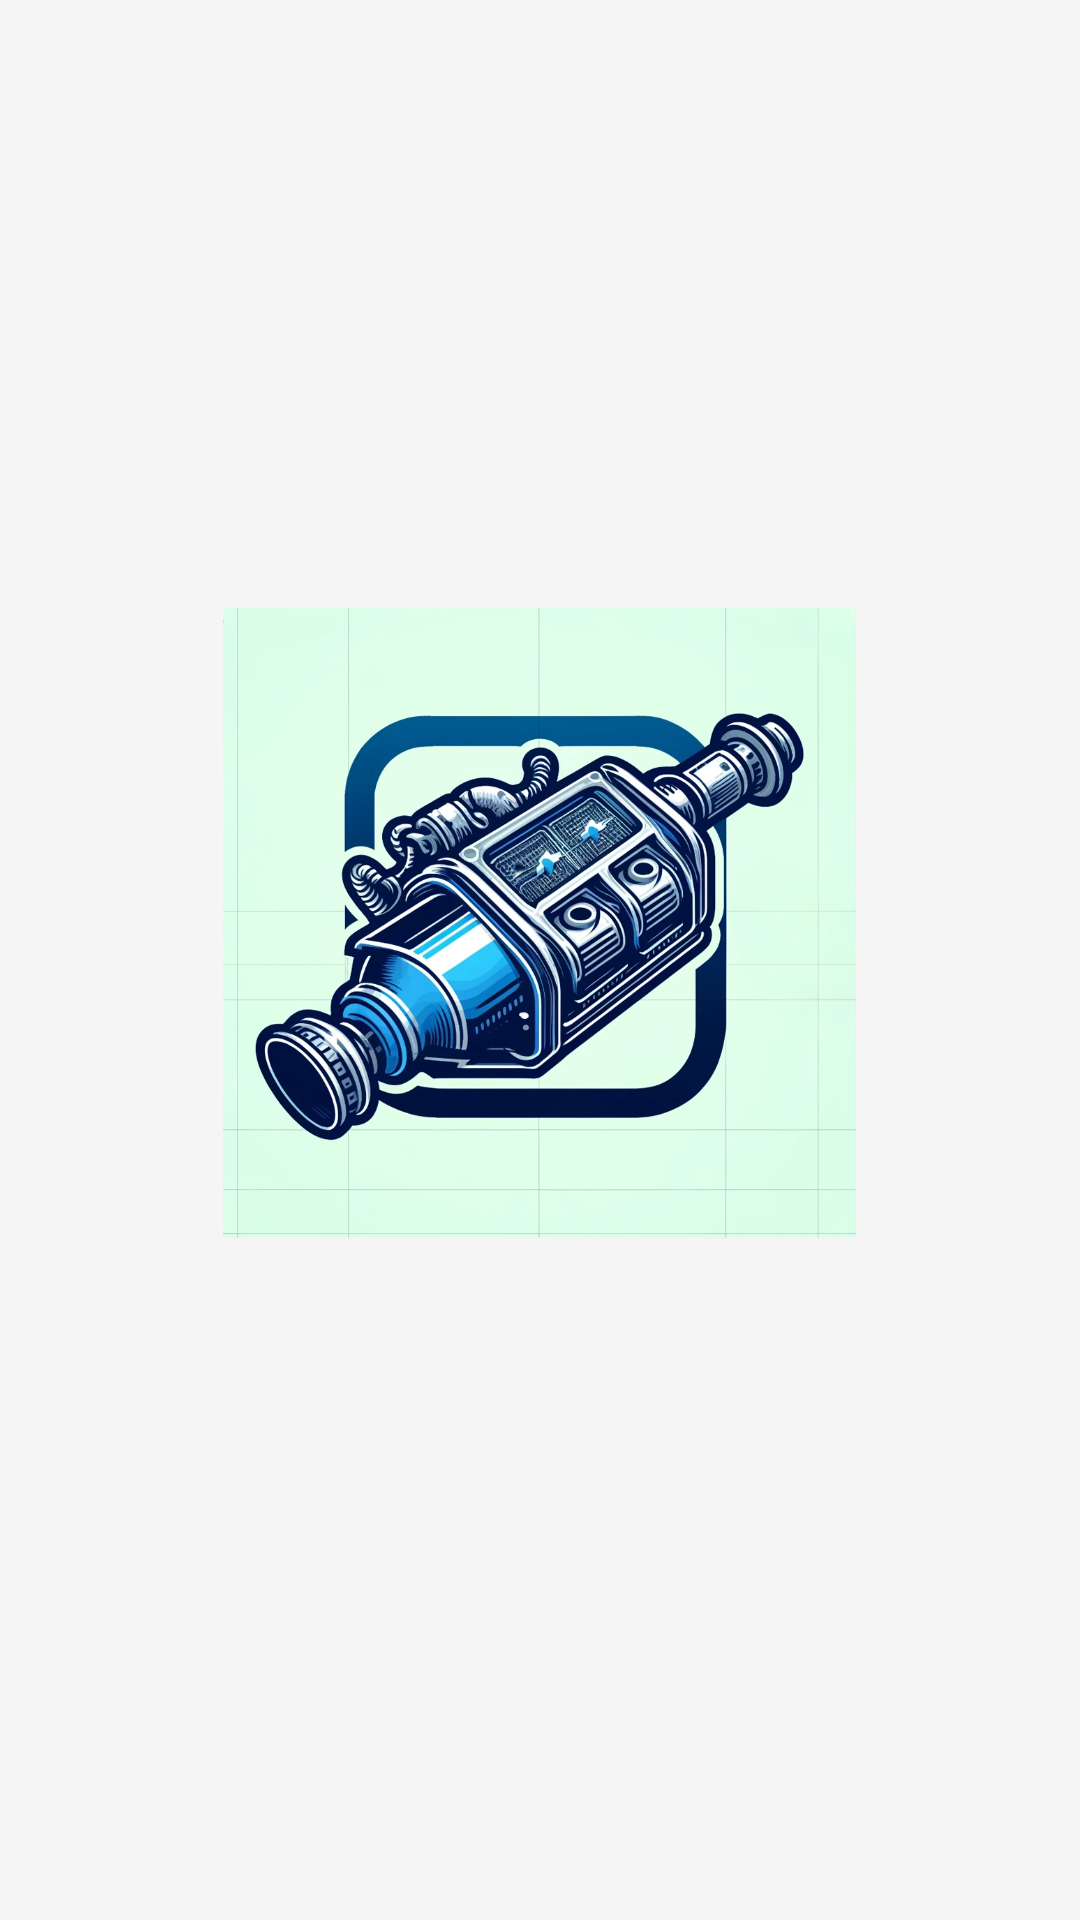

Reconstruct the res/layout file that produces this screen, plus the resources it refers to.
<!-- AndroidManifest.xml: application theme Theme.TodoDesguace -->
<!-- res/layout/activity_splash_screen.xml -->
<?xml version="1.0" encoding="utf-8"?>
<androidx.constraintlayout.widget.ConstraintLayout xmlns:android="http://schemas.android.com/apk/res/android"
    xmlns:app="http://schemas.android.com/apk/res-auto"
    xmlns:tools="http://schemas.android.com/tools"
    android:layout_width="match_parent"
    android:layout_height="match_parent"
    tools:context=".SplashScreenActivity">

    <ImageView
        android:id="@+id/imageView"
        android:layout_width="211dp"
        android:layout_height="246dp"
        app:layout_constraintBottom_toBottomOf="parent"
        app:layout_constraintEnd_toEndOf="parent"
        app:layout_constraintHorizontal_bias="0.498"
        app:layout_constraintStart_toStartOf="parent"
        app:layout_constraintTop_toTopOf="parent"
        android:src="@drawable/logodesguace"
        app:layout_constraintVertical_bias="0.469"
        tools:srcCompat="@tools:sample/avatars" />

</androidx.constraintlayout.widget.ConstraintLayout>
<!-- resources referenced by this layout -->
<resources>
  <!-- drawable logodesguace: png bitmap (drawable, 689859 bytes) -->
  <style name="Theme.TodoDesguace" parent="Base.Theme.TodoDesguace" />
  <style name="Base.Theme.TodoDesguace" parent="Theme.MaterialComponents.DayNight.NoActionBar">
          
          <item name="colorPrimary">@color/colorPrimary</item>
          <item name="colorPrimaryDark">@color/colorPrimaryDark</item>
          <item name="colorAccent">@color/colorAccent</item>
  
          
          <item name="android:colorBackground">@color/colorBackground</item>
          <item name="colorSurface">@color/colorSurface</item>
  
          
          <item name="colorError">@color/colorError</item>
  
          
          <item name="buttonStyle">@style/BlueButton</item>
          <item name="borderlessButtonStyle">@style/BorderlessButton</item>
          <item name="imageButtonStyle">@style/ImageButton</item>
      </style>
  <color name="colorPrimary">#2196F3</color>
  <color name="colorPrimaryDark">#1976D2</color>
  <color name="colorAccent">#03A9F4</color>
  <color name="colorBackground">#F5F5F5</color>
  <color name="colorSurface">#FFFFFF</color>
  <color name="colorError">#B00020</color>
  <style name="BlueButton" parent="Widget.MaterialComponents.Button">
          <item name="android:backgroundTint">@color/colorPrimary</item>
          <item name="android:textColor">@color/colorOnPrimary</item>
      </style>
  <style name="BorderlessButton" parent="Widget.MaterialComponents.Button.TextButton">
          <item name="android:textColor">@color/colorPrimary</item>
      </style>
  <style name="ImageButton" parent="Widget.AppCompat.ImageButton">
          <item name="android:tint">@color/colorPrimary</item>
      </style>
  <color name="colorOnPrimary">#FFFFFF</color>
</resources>
